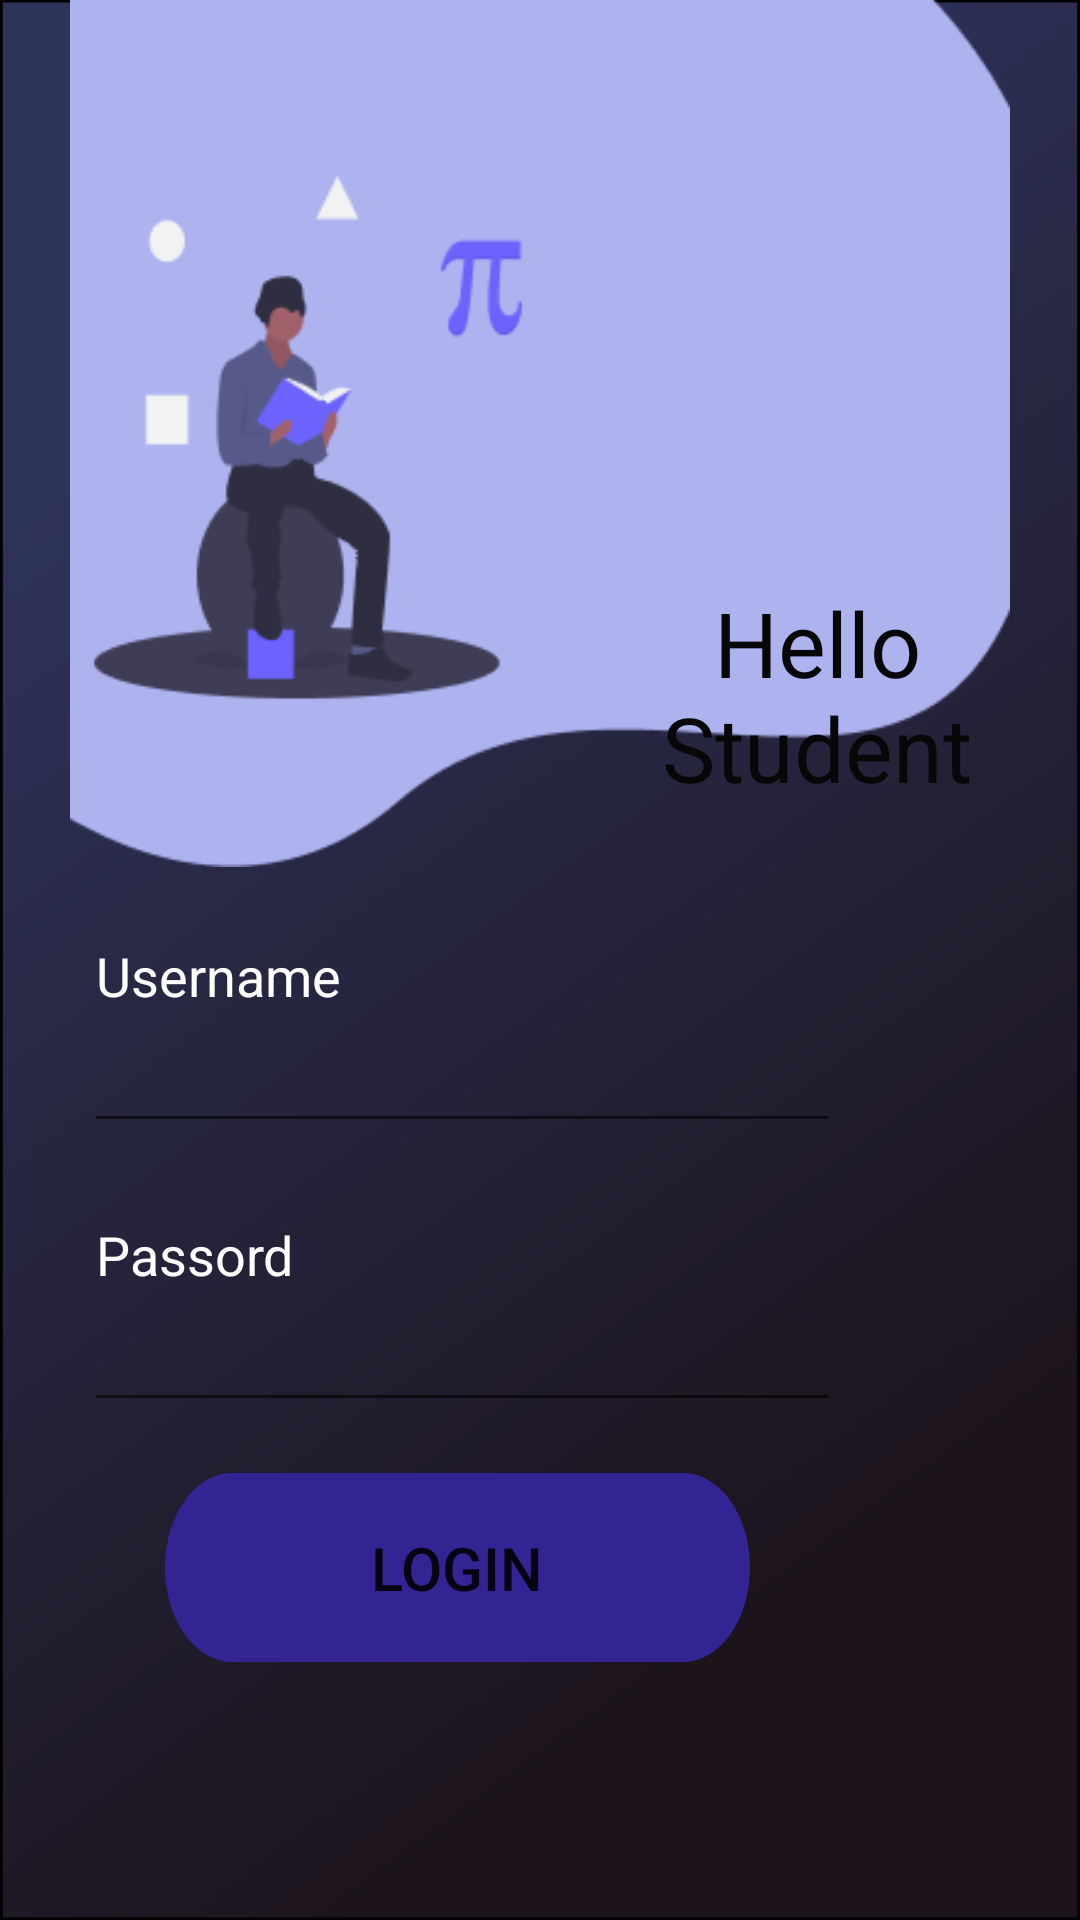

Write the Android layout XML for this screen, with the resource values it uses.
<!-- AndroidManifest.xml: application theme Theme.Sample6 -->
<!-- res/layout/activity_student_login.xml -->
<?xml version="1.0" encoding="utf-8"?>
<RelativeLayout xmlns:android="http://schemas.android.com/apk/res/android"
    xmlns:app="http://schemas.android.com/apk/res-auto"
    xmlns:tools="http://schemas.android.com/tools"
    android:layout_width="match_parent"
    android:layout_height="match_parent"
    tools:context=".professor_login"
    android:background="@drawable/get_started_page_layout"
    >

    <ImageView
        android:id="@+id/imageView"
        android:layout_width="match_parent"
        android:layout_height="390dp"
        android:layout_alignParentBottom="true"
        android:layout_marginBottom="351dp"
        app:srcCompat="@drawable/student_login"
        tools:layout_editor_absoluteX="-74dp"
        tools:layout_editor_absoluteY="1dp" />

    <TextView
        android:id="@+id/hello_profe"
        android:layout_width="wrap_content"
        android:layout_height="wrap_content"
        android:layout_alignParentLeft="true"
        android:layout_alignParentTop="true"
        android:layout_marginLeft="185dp"
        android:layout_marginTop="194dp"
        android:text="Hello Student"
        android:textAlignment="center"
        android:textColor="#070707"
        android:textSize="30sp" />

    <EditText
        android:id="@+id/editText_username_student"
        android:layout_width="252dp"
        android:layout_height="78dp"
        android:layout_alignParentEnd="true"
        android:layout_alignParentBottom="true"
        android:layout_marginEnd="80dp"
        android:layout_marginBottom="259dp"
        android:ems="10"
        android:gravity="top"
        android:hint="Username"
        android:textColor="#FFFFFF"
        android:inputType="textPersonName"
        android:textColorHint="#FFFFFF" />

    <EditText
        android:id="@+id/edittext_password_student"
        android:layout_width="252dp"
        android:layout_height="78dp"
        android:layout_alignParentEnd="true"
        android:layout_alignParentBottom="true"
        android:layout_marginEnd="80dp"
        android:layout_marginBottom="166dp"
        android:ems="10"
        android:gravity="top"
        android:hint="Passord"
        android:inputType="textPassword"
        android:textColor="#FFFFFF"
        android:textColorHint="#FFFFFF" />

    <Button
        android:id="@+id/btn_login_student"
        android:layout_width="195dp"
        android:layout_height="wrap_content"
        android:layout_alignParentEnd="true"
        android:layout_alignParentBottom="true"
        android:layout_marginEnd="110dp"
        android:layout_marginBottom="86dp"
        android:background="@drawable/get_started_btn"
        android:text="Login"
        android:textSize="20sp" />

    </RelativeLayout>
<!-- resources referenced by this layout -->
<resources>
  <!-- drawable get_started_btn (drawable-v24) -->
  <?xml version="1.0" encoding="utf-8"?>
  <vector
      xmlns:android="http://schemas.android.com/apk/res/android"
      xmlns:aapt="http://schemas.android.com/aapt"
      android:width="274dp"
      android:height="63dp"
      android:viewportWidth="274"
      android:viewportHeight="63"
      >
  
      <group>
  
          <clip-path
              android:pathData="M31.5 0H242.5C259.897 0 274 14.103 274 31.5C274 48.897 259.897 63 242.5 63H31.5C14.103 63 0 48.897 0 31.5C0 14.103 14.103 0 31.5 0Z"
              />
  
          <path
              android:pathData="M0 0V63H274V0"
              android:fillColor="#332494"
              />
  
      </group>
  
  </vector>
  <!-- drawable get_started_page_layout (drawable) -->
  <?xml version="1.0" encoding="utf-8"?>
  <vector
      xmlns:android="http://schemas.android.com/apk/res/android"
      xmlns:aapt="http://schemas.android.com/aapt"
      android:width="385dp"
      android:height="800dp"
      android:viewportWidth="385"
      android:viewportHeight="800"
      >
  
      <group>
  
          <clip-path
              android:pathData="M0 0H385V800H0V0Z"
              />
  
          <group
              android:translateX="0.518"
              android:translateY="-0.102"
              android:pivotX="192.5"
              android:pivotY="400"
              android:scaleX="2.736"
              android:scaleY="2.104"
              android:rotation="49.245"
              >
  
              <path
                  android:pathData="M0 0V800H385V0"
                  >
  
                  <aapt:attr name="android:fillColor">
  
                      <gradient
                          android:type="linear"
                          android:startX="96.25"
                          android:startY="400"
                          android:endX="288.75"
                          android:endY="400"
                          >
  
                          <item
                              android:color="#2E335A"
                              android:offset="0"
                              />
  
                          <item
                              android:color="#1C131B"
                              android:offset="1"
                              />
  
                      </gradient>
  
                  </aapt:attr>
  
              </path>
  
          </group>
  
          <path
              android:pathData="M0 0H385V800H0V0Z"
              android:strokeWidth="2"
              android:strokeColor="#000000"
              />
  
      </group>
  
  </vector>
  <!-- drawable student_login: png bitmap (drawable-v24, 10843 bytes) -->
  <style name="Theme.Sample6" parent="Theme.MaterialComponents.DayNight.NoActionBar">
          
          <item name="colorPrimary">@color/purple_500</item>
          <item name="colorPrimaryVariant">@color/purple_700</item>
          <item name="colorOnPrimary">@color/white</item>
          
          <item name="colorSecondary">@color/teal_200</item>
          <item name="colorSecondaryVariant">@color/teal_700</item>
          <item name="colorOnSecondary">@color/black</item>
          
          <item name="android:statusBarColor" tools:targetApi="l">?attr/colorPrimaryVariant</item>
          
      </style>
  <!-- not gathered from this repository: default colours our renderer supplied (Android Studio template values) -->
  <color name="purple_500">#FF6200EE</color>
  <color name="purple_700">#FF3700B3</color>
  <color name="teal_200">#FF03DAC5</color>
  <color name="teal_700">#FF018786</color>
  <color name="black">#FF000000</color>
  <color name="white">#FFFFFFFF</color>
</resources>
